3-way image classification set "dataset" from GitHub (armadi04/waste-wise-ml); label vocabulary: organic, paper, plastic.

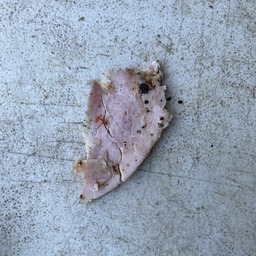
Label: organic

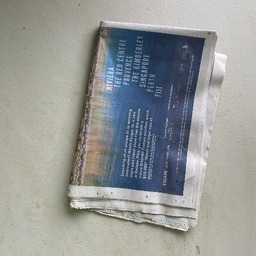
Label: paper

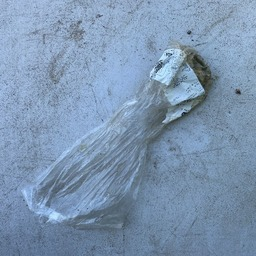
Label: plastic

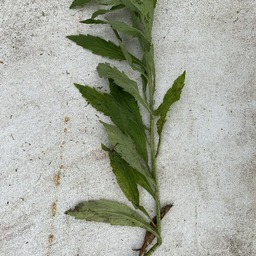
Label: organic

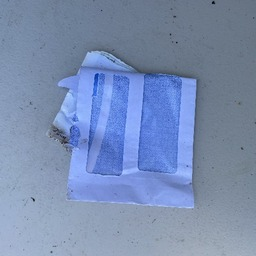
Label: paper

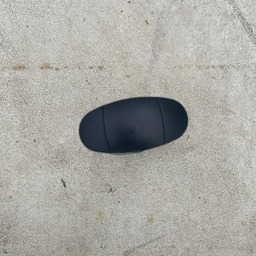
Label: plastic
